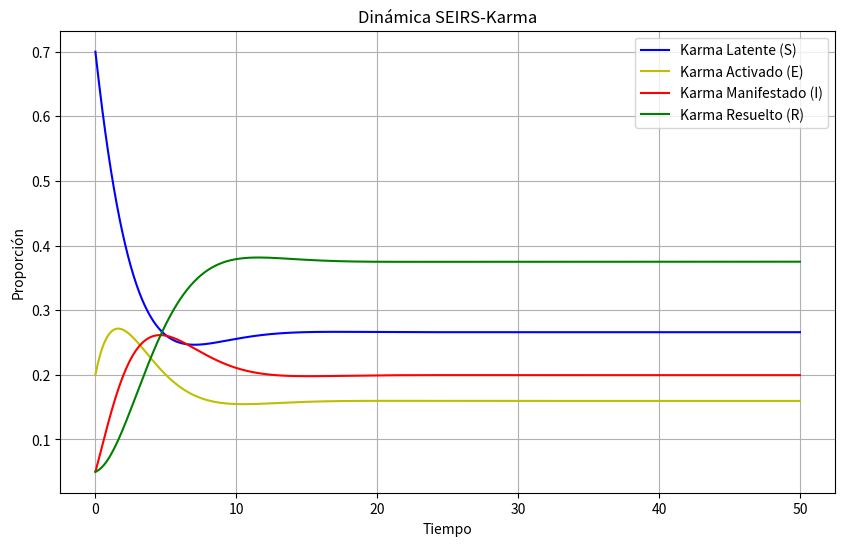

Here is the Python script that generated this plot:
# scripts/seirs_karma.py
"""
KARMIC DYNAMICS SIMULATION FRAMEWORK - EXPERIMENTAL VERSION

DISCLAIMER: 
This code implements speculative mathematical models bridging 
epidemiology and Buddhist philosophy. It is intended for:
- Conceptual exploration
- Methodological experimentation
- Interdisciplinary dialogue

NOT FOR:
- Doctrinal interpretation
- Clinical application
- Metaphysical claims

All models are provisional abstractions subject to revision.
Parameter values are heuristic estimates without empirical validation.
"""
import numpy as np
from scipy.integrate import odeint
import matplotlib.pyplot as plt

# Parámetros del modelo
params = {
    'alpha': 0.3,    # Tasa de activación karma latente
    'sigma': 0.5,    # Tasa de manifestación de intenciones
    'gamma': 0.4,    # Tasa de resolución de acciones
    'xi': 0.2,       # Tasa de reciclaje de residuos
    'w': 0.3,        # Factor de sabiduría
    'lambda_val': 0.1 # Tasa máxima de retroalimentación
}

# Función de Hill
def hill_function(R):
    return R / (1 + R)

# Ecuaciones del modelo
def model(y, t, params):
    S, E, I, R = y
    dSdt = params['xi'] * (1 - params['w']) * R - params['alpha'] * S + params['lambda_val'] * hill_function(R)
    dEdt = params['alpha'] * S - params['sigma'] * E
    dIdt = params['sigma'] * E - params['gamma'] * I
    dRdt = params['gamma'] * I - params['xi'] * (1 - params['w']) * R - params['lambda_val'] * hill_function(R)
    return [dSdt, dEdt, dIdt, dRdt]

# Condiciones iniciales y tiempo
y0 = [0.7, 0.2, 0.05, 0.05]  # S, E, I, R
t = np.linspace(0, 50, 1000)

# Resolver ecuaciones
solution = odeint(model, y0, t, args=(params,))
S, E, I, R = solution.T

# Graficar resultados
plt.figure(figsize=(10, 6))
plt.plot(t, S, 'b-', label='Karma Latente (S)')
plt.plot(t, E, 'y-', label='Karma Activado (E)')
plt.plot(t, I, 'r-', label='Karma Manifestado (I)')
plt.plot(t, R, 'g-', label='Karma Resuelto (R)')
plt.title('Dinámica SEIRS-Karma')
plt.xlabel('Tiempo')
plt.ylabel('Proporción')
plt.legend()
plt.grid(True)
plt.savefig('seirs_karma.png')  # Guardará en el mismo directorio
plt.show()
